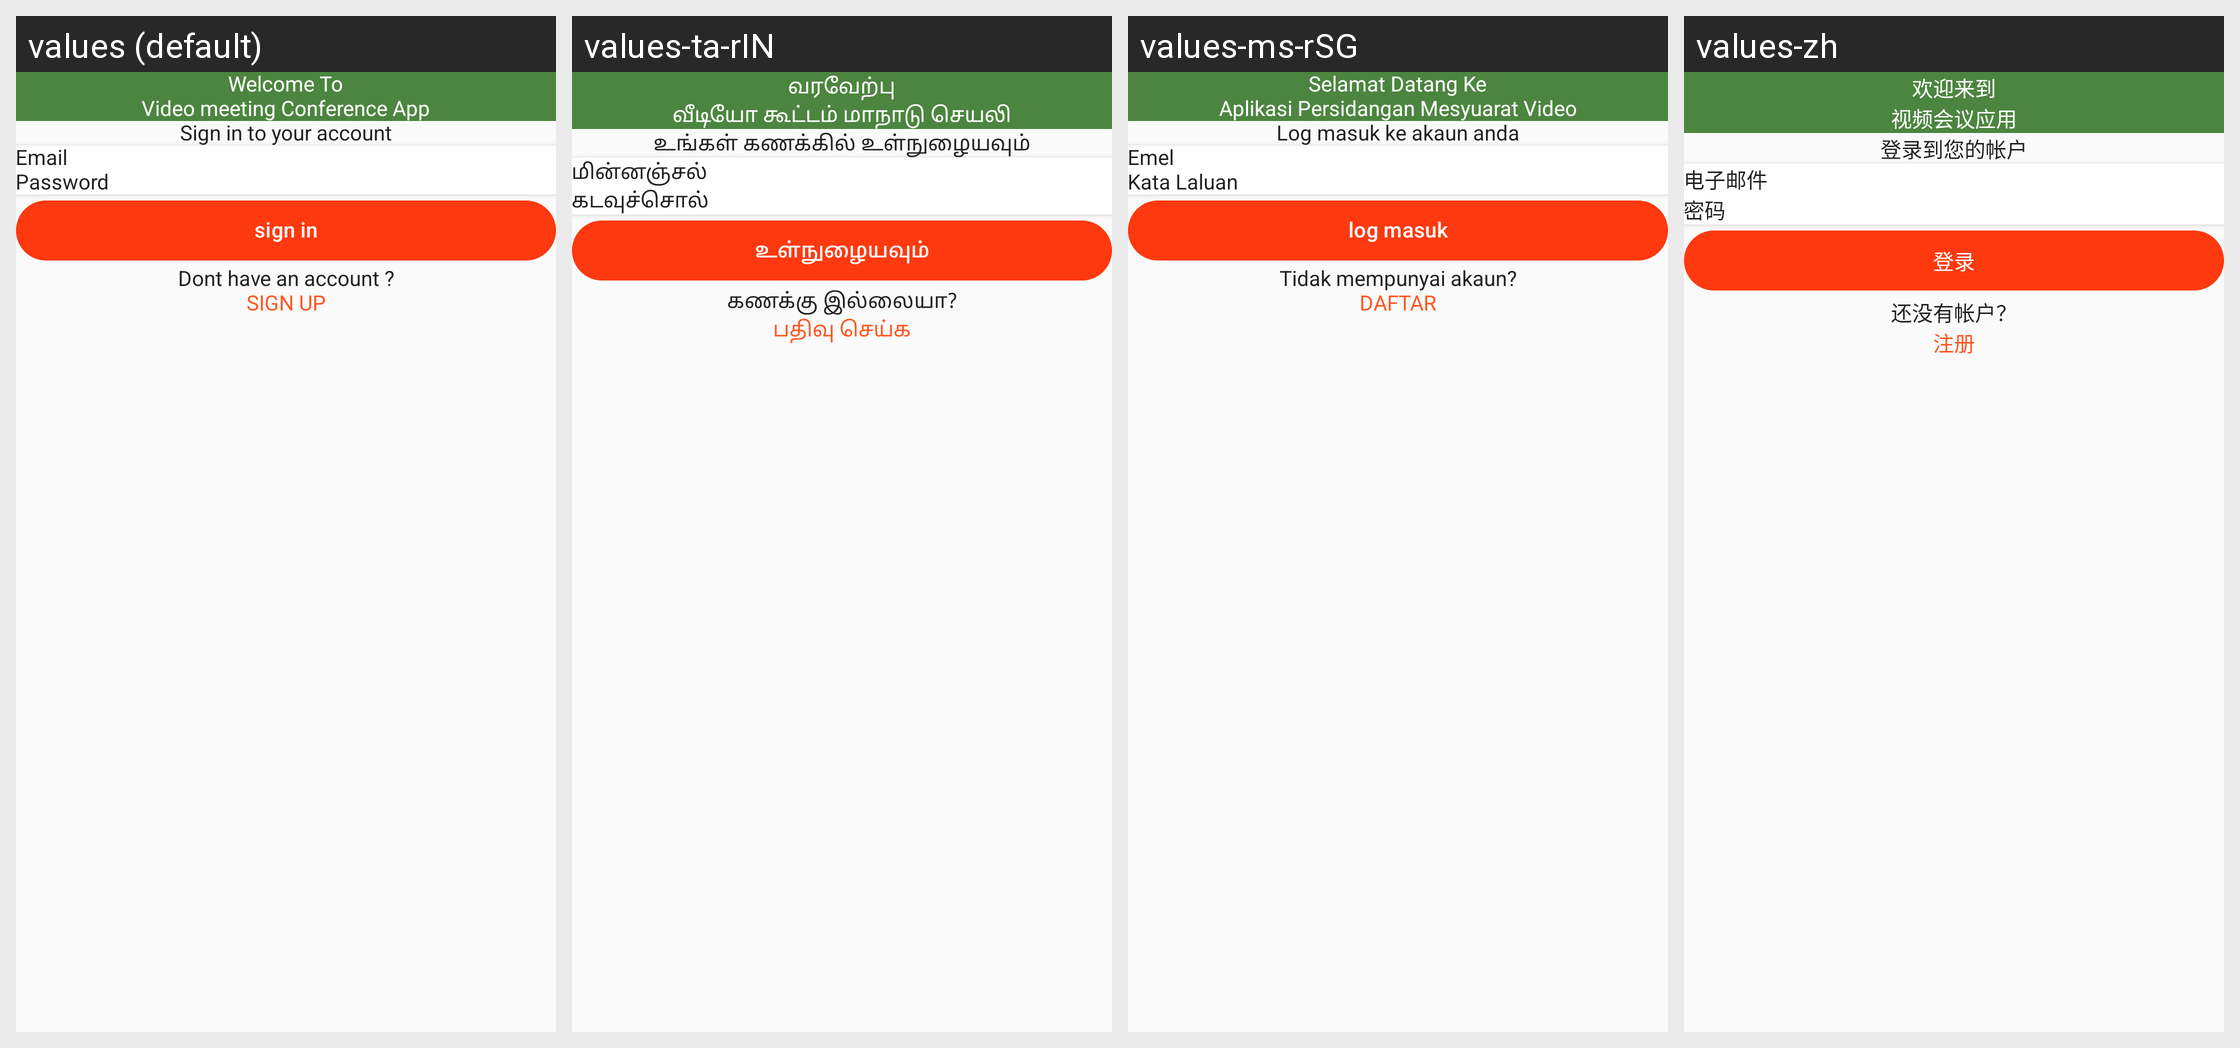

The same Android screen rendered under several of its app's locales, left to right. List the strings drawn on it with the default value and each locale's translation.
Android screen res/layout/activity_sign_in_vc.xml rendered under 4 locales, left to right: values (default), values-ta-rIN, values-ms-rSG, values-zh. Device: Nexus 5 (rendered at 1080×1920; each locale shown at half size, 540×960, under a caption strip naming it); theme Base.Theme.QuickConnect.
Strings drawn on this screen, with the default value and each locale's value (text and hints the layout hard-codes, and strings that could not be matched under every locale, appear in the picture but are not listed):

welcome_to
  values: Welcome To
  values-ta-rIN: வரவேற்பு
  values-ms-rSG: Selamat Datang Ke
  values-zh: 欢迎来到

video_meeting_conference_app
  values: Video meeting Conference App
  values-ta-rIN: வீடியோ கூட்டம் மாநாடு செயலி
  values-ms-rSG: Aplikasi Persidangan Mesyuarat Video
  values-zh: 视频会议应用

sign_in_to_your_account
  values: Sign in to your account
  values-ta-rIN: உங்கள் கணக்கில் உள்நுழையவும்
  values-ms-rSG: Log masuk ke akaun anda
  values-zh: 登录到您的帐户

email
  values: Email
  values-ta-rIN: மின்னஞ்சல்
  values-ms-rSG: Emel
  values-zh: 电子邮件

password
  values: Password
  values-ta-rIN: கடவுச்சொல்
  values-ms-rSG: Kata Laluan
  values-zh: 密码

sign_in
  values: sign in
  values-ta-rIN: உள்நுழையவும்
  values-ms-rSG: log masuk
  values-zh: 登录

don_t_have_an_account
  values: Dont have an account ?
  values-ta-rIN: கணக்கு இல்லையா?
  values-ms-rSG: Tidak mempunyai akaun?
  values-zh: 还没有帐户？

sign_up
  values: sign up
  values-ta-rIN: பதிவு செய்க
  values-ms-rSG: Daftar
  values-zh: 注册
